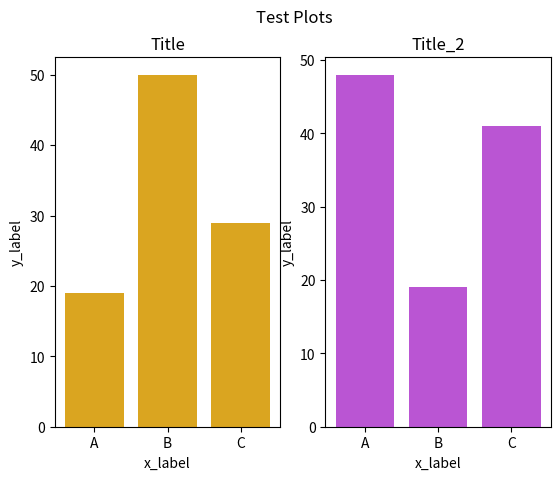

Here is the Python script that generated this plot:
import matplotlib.pyplot as plt

fig = plt.figure()

names = ['A', 'B', 'C']
values = [19, 50, 29]
values_2 = [48, 19, 41]

ax = fig.add_subplot(121)
ax_2 = fig.add_subplot(122)
 # Sets the title of the sublot on position 1 
ax.set_title('Title')
 # Sets the title of the sublot on position 2
ax_2.set_title('Title_2')

 # Adds subplot on position 1 
ax.set_xlabel('x_label')
 # Adds subplot on position 2
ax.set_ylabel('y_label')

#Label names
ax_2.set_xlabel('x_label')
ax_2.set_ylabel('y_label')

#Make bars with color
ax.bar(names, values, color='goldenrod')
ax_2.bar(names, values_2, color='mediumorchid')


 # Sets the title of the entire figure 
plt.suptitle('Test Plots')
plt.show()